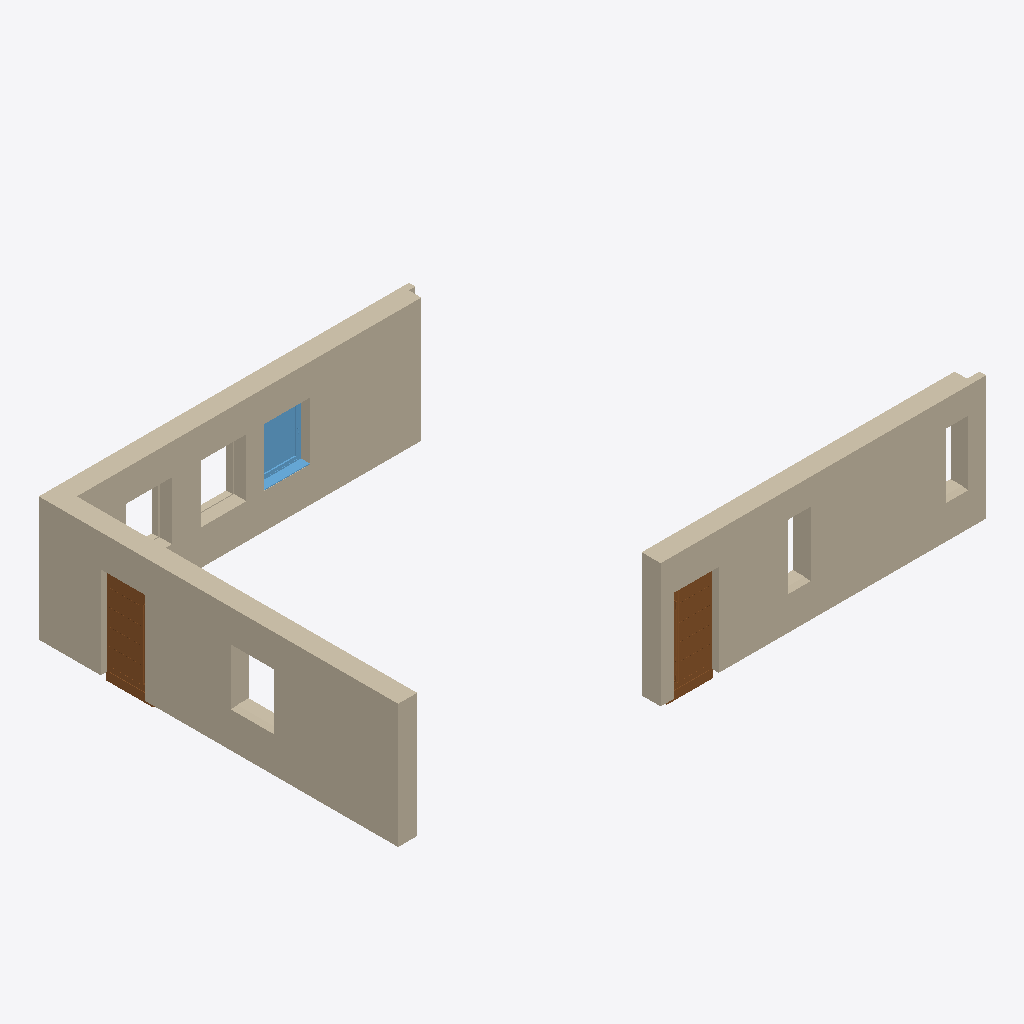
Isometric view of an IFC building model (IFC-SPF (STEP), schema IFC4, length unit metre), seen from the south-west, elements coloured by IFC class: 3 walls (beige), 2 doors (brown), 1 window (light blue).
Extent 14.0 m × 8.9 m × 3.2 m (x, y, z). Elements (6): 3 IfcWall, 2 IfcDoor, 1 IfcWindow.

HEADER;
FILE_DESCRIPTION(('ViewDefinition [ReferenceView_V1.2]','RevitIdentifiers [ContentGUID: a5e700a6-a001-46d8-8ab9-958ccb00ac7a, VersionGUID: ae26a802-123e-4493-ae58-49982ff855f4, NumberOfSaves: 7]','CoordinateReference [CoordinateBase: Gemeinsam genutzte Koordinaten, ProjectSite: Intern]','ExchangeRequirement [Architecture]'),'2;1');
FILE_NAME('2026-01-IBC-ExitSample-v2-purified.ifc','2026-01-27T10:49:23',(''),(''),'ODA SDAI 25.12','Autodesk Revit 26.1.0.35 (DEU) - IFC 26.1.0.35','');
FILE_SCHEMA(('IFC4'));
ENDSEC;
DATA;
#29=IFCPROJECT('2bvm2ce056s8gvbOmq$rEA',#18,'2018_01',$,$,'','Projekt  Status',(#24),#8642);
#35=IFCSITE('2bvm2ce056s8gvbOmq$rE8',#18,'Default',$,$,#34,$,$,.ELEMENT.,(48,8,15,359802),(11,34,47,783432),0.0,$,$);
#267=IFCWALL('2UrcDAH9X4LAAFPjCZFx6o',#18,'Basiswand:Ziegel+WD hart 300+160:2521555',$,'Basiswand:Ziegel+WD hart 300+160',#219,#223,'2521555',.NOTDEFINED.);
#201=IFCWALL('2UrcDAH9X4LAAFPjCZFx_1',#18,'Basiswand:Ziegel+WD hart 300+160:2521056',$,'Basiswand:Ziegel+WD hart 300+160',#145,#149,'2521056',.NOTDEFINED.);
#103=IFCWALL('2UrcDAH9X4LAAFPjCZFxyp',#18,'Basiswand:Ziegel+WD hart 300+160:2520914',$,'Basiswand:Ziegel+WD hart 300+160',#41,#45,'2520914',.NOTDEFINED.);
#4197=IFCDOOR('0AxoDzgpLB4PtOPgVP6Ajl',#18,'TU DF 1 - Haustüre:ML - 1135 x 2250:2536546',$,'TU DF 1 - Haustüre:ML - 1135 x 2250',#8616,#4193,'2536546',2.4499999999999895,1.1350000000000084,.DOOR.,$,$);
#8116=IFCDOOR('2k9gW24Zv4awvOIPWltk10',#18,'TU DF 1 - Haustüre:ML - 1135 x 2250:2537002',$,'TU DF 1 - Haustüre:ML - 1135 x 2250',#8538,#8112,'2537002',2.4499999999999895,1.1350000000000084,.DOOR.,$,$);
#8400=IFCWINDOW('2k9gW24Zv4awvOIPWltkAt',#18,'FE 1 tlg - DrehKipp:1100 x 1400:2537283',$,'FE 1 tlg - DrehKipp:1100 x 1400',#8510,#8396,'2537283',2.2500000000000044,1.1000000000000014,.WINDOW.,.NOTDEFINED.,$);
ENDSEC;
